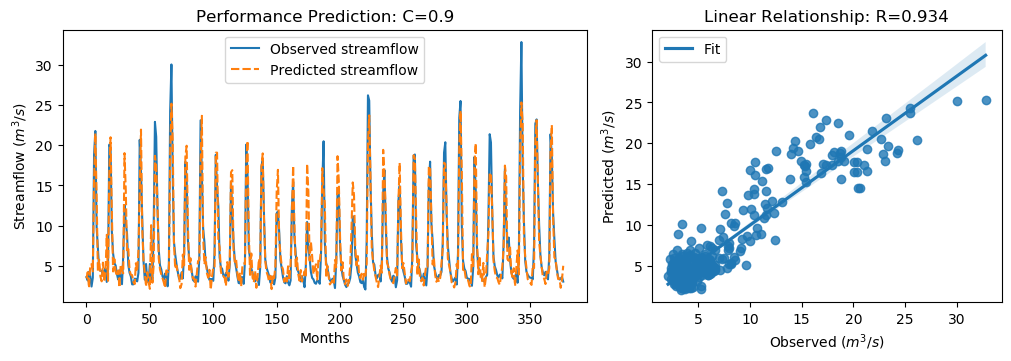

Source data for this figure (header and first rows):
y_true, y_pred, y_true_scaled, y_pred_scaled
3.63, 3.477, -0.5645, -0.5863
3.21, 4.244, -0.6243, -0.4772
4.29, 2.285, -0.4707, -0.7557
3.67, 5.131, -0.5589, -0.3511
2.46, 5.226, -0.7309, -0.3377
3.54, 4.343, -0.5773, -0.4632
18.82, 15.62, 1.595, 1.14
21.76, 21.46, 2.013, 1.971
9.83, 13.68, 0.3169, 0.8647
7.16, 4.428, -0.06268, -0.4511
4.67, 5.783, -0.4167, -0.2584
4.44, 3.71, -0.4494, -0.5532
4.4, 3.105, -0.4551, -0.6391
3.83, 5.426, -0.5361, -0.3092
4.42, 3.048, -0.4522, -0.6473
4.72, 4.103, -0.4096, -0.4974
3.03, 8.877, -0.6499, 0.1815
4.87, 3.164, -0.3883, -0.6308
20.07, 16.46, 1.773, 1.259
19.62, 20.98, 1.709, 1.902
9.33, 11.81, 0.2458, 0.5985
6.56, 4.333, -0.148, -0.4645
5.37, 5.867, -0.3172, -0.2465
5.07, 4.308, -0.3598, -0.4681
4.02, 3.764, -0.5091, -0.5454
3.34, 4.453, -0.6058, -0.4475
4.47, 2.338, -0.4451, -0.7483
3.61, 5.199, -0.5674, -0.3415
2.75, 4.516, -0.6897, -0.4385
6.28, 4.097, -0.1878, -0.4982
12.55, 19.01, 0.7036, 1.623
10.44, 14.42, 0.4036, 0.9691
9.01, 6.763, 0.2003, -0.1191
5.12, 7.114, -0.3527, -0.0692
4.16, 4.461, -0.4892, -0.4464
3.72, 3.929, -0.5518, -0.522
2.73, 3.878, -0.6925, -0.5293
2.73, 3.028, -0.6925, -0.6501
3.43, 2.761, -0.593, -0.6882
3.4, 5.351, -0.5972, -0.3198
3.1, 4.323, -0.6399, -0.466
4.17, 6.927, -0.4878, -0.09581
20.66, 14.48, 1.857, 0.9777
16.78, 21.93, 1.305, 2.037
10.67, 9.62, 0.4363, 0.2871
5.59, 5.636, -0.2859, -0.2794
3.31, 4.201, -0.61, -0.4834
5.26, 2.458, -0.3328, -0.7312
3.05, 4.236, -0.647, -0.4784
3.04, 3.053, -0.6484, -0.6466
5.26, 2.174, -0.3328, -0.7715
3.41, 10.07, -0.5958, 0.3512
3.07, 2.934, -0.6442, -0.6635
9.62, 5.091, 0.2871, -0.3569
22.89, 18.68, 2.174, 1.575
21.04, 17.36, 1.911, 1.388
12.14, 12.88, 0.6453, 0.7504
7.0, 5.968, -0.08543, -0.2321
5.08, 4.582, -0.3584, -0.4292
4.58, 3.983, -0.4295, -0.5144
... 317 more rows
